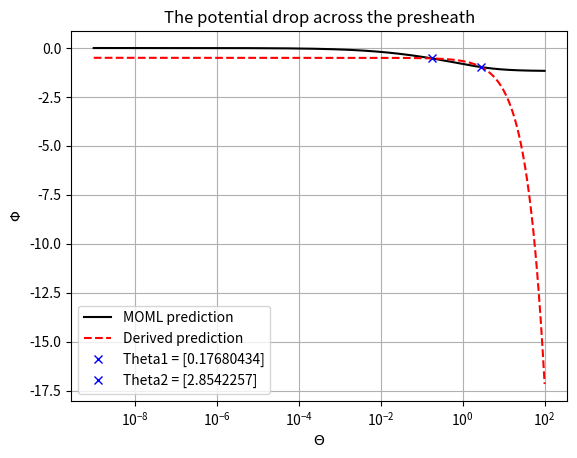

Write Python code to recreate this figure.
import numpy as np
import scipy as sp
import scipy.special as sps
import matplotlib.pyplot as plt 
from scipy.optimize import fsolve

def realLambertW(x):
    if type(x) is float or type(x) is int or type(x) is np.float64 :
        w = sps.lambertw(x)
        if np.imag(w)==0:
            W = np.real(w)
            return(W)
        else:
            return('This value is outside the accepted range')
    elif type(x) is np.ndarray or type(x) is list:
        W = np.zeros(len(x))
        for i in range(0,len(x)):
            
            if np.imag(sps.lambertw(x[i]))==0:
                W[i]= np.real(sps.lambertw(x[i]))
            else:
                print('The value at position ' +str(i)+' is outside the accepted range')
        return(W)
    else:
        return('This is an invalid input')

def sheath_pot(Theta,gamma): #gamma = 5/3
    Phi = Theta - realLambertW((np.sqrt(2*np.pi*Theta*(1+(gamma)*Theta)))*np.exp(Theta)) 
    return Phi #returned phi is positive     

def presheath_drop(Theta,gamma):
    return -1*0.5 + (-1*gamma + 3/2)*Theta

def RI(Theta,gamma = 5/3):
    return (sheath_pot(Theta,gamma) - presheath_drop(Theta,gamma))

Theta = np.logspace(-9,2,1000)
gamma = 5/3*np.ones(len(Theta))
Phi_s = sheath_pot(Theta,gamma)
Phi_ps = presheath_drop(Theta,gamma)

Theta1 = fsolve(RI,0)
Theta2 = fsolve(RI,1e1)
print(Theta1, Theta2)

plt.plot(Theta,Phi_s,color = 'Black',label = "MOML prediction")
plt.plot(Theta,Phi_ps,'--',color = 'Red', label = "Derived prediction")
plt.plot(Theta1,presheath_drop(Theta1,5/3),'x',color = "Blue", label = f"Theta1 = {Theta1}")
plt.plot(Theta2,presheath_drop(Theta2,5/3),'x',color = "Blue", label = f"Theta2 = {Theta2}")
plt.grid()
plt.title('The potential drop across the presheath')
plt.xlabel('$\Theta$')
plt.ylabel('$\Phi$')
plt.xscale('log')
plt.legend()
plt.show()
